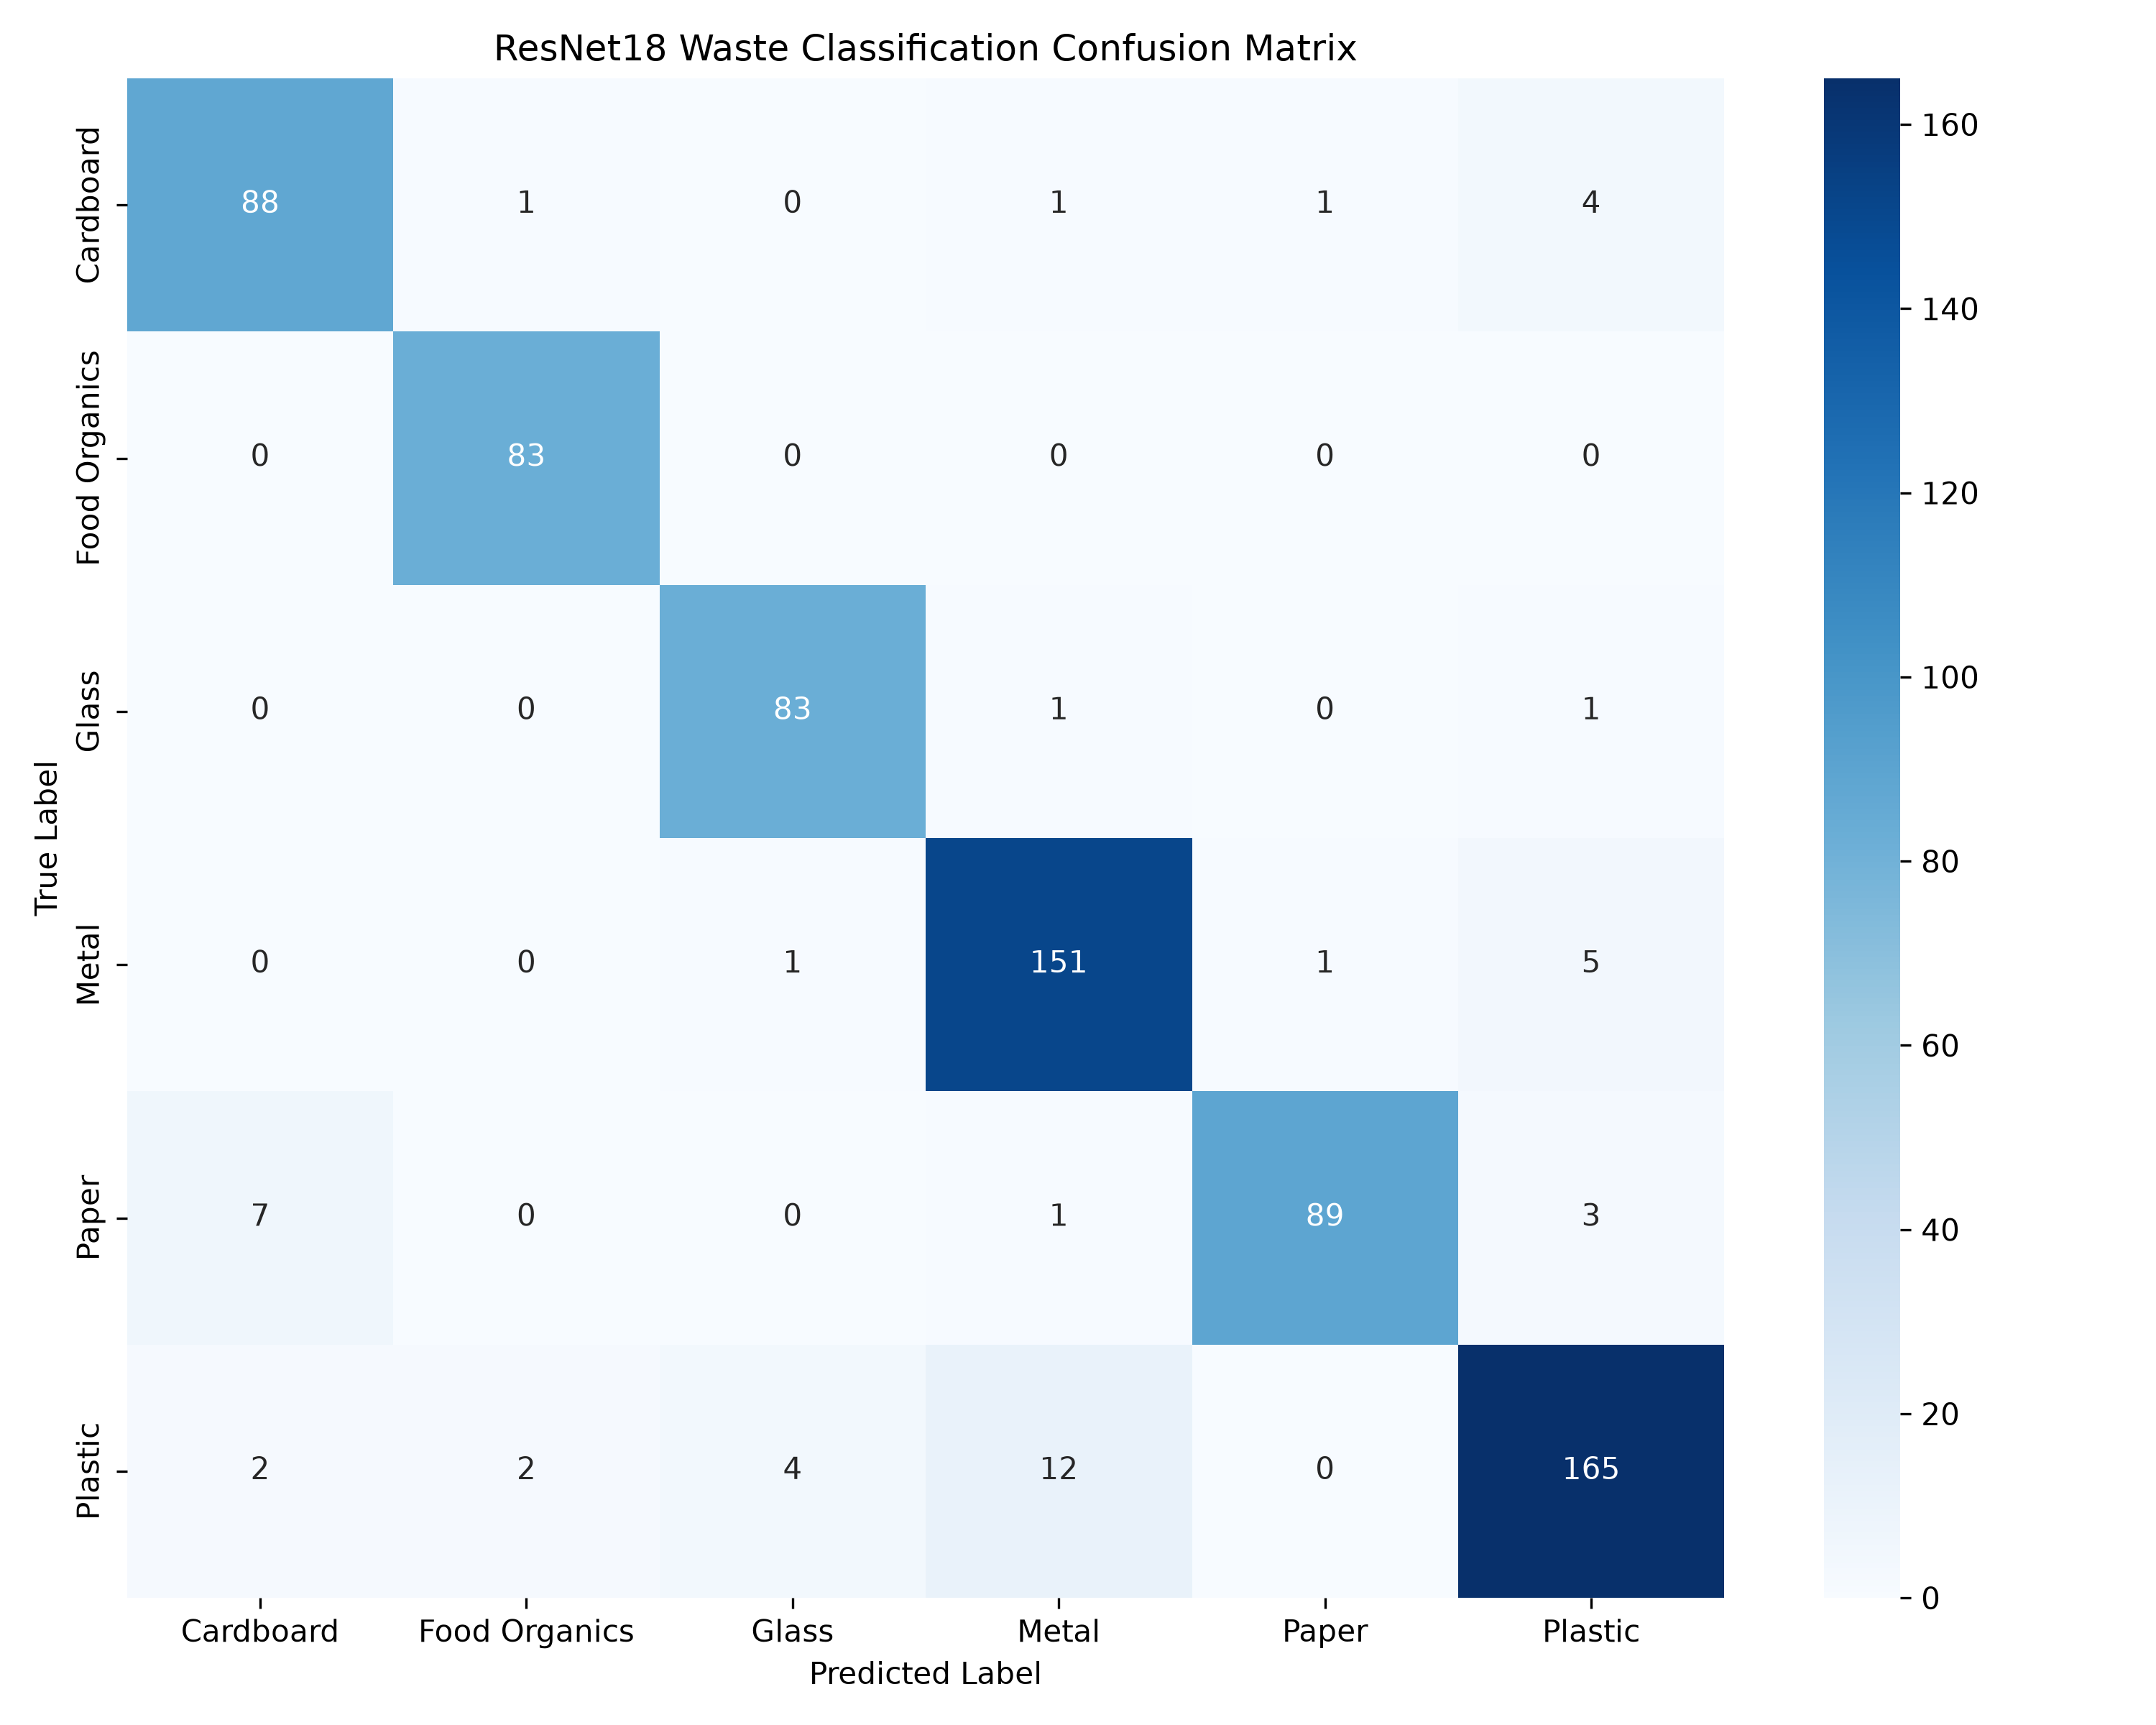

This figure's Python source:
import torch
import matplotlib.pyplot as plt
import seaborn as sns
from sklearn.metrics import confusion_matrix, classification_report

from prepare_data import get_dataloaders
from model_resnet import WasteResNet


# ============================================================
# 1. DEVICE
# ============================================================

device = torch.device("cuda" if torch.cuda.is_available() else "cpu")

print("Device:", device)

if torch.cuda.is_available():
    print("GPU:", torch.cuda.get_device_name(0))


# ============================================================
# 2. CLASS NAMES
# ============================================================

CLASS_NAMES = [
    "Cardboard",
    "Food Organics",
    "Glass",
    "Metal",
    "Paper",
    "Plastic"
]


# ============================================================
# 3. LOAD DATA
# ============================================================

print("\nLoading data...")

_, _, test_loader = get_dataloaders(batch_size=32)

print("Test data loaded!")


# ============================================================
# 4. CREATE MODEL
# ============================================================

print("\nCreating ResNet18 model...")

model = WasteResNet(num_classes=6)

model = model.to(device)


# ============================================================
# 5. LOAD TRAINED MODEL
# ============================================================

print("\nLoading best trained model...")

model.load_state_dict(
    torch.load(
        "waste_resnet18_best.pth",
        map_location=device
    )
)

model.eval()

print("Best model loaded!")


# ============================================================
# 6. GENERATE PREDICTIONS
# ============================================================

print("\nGenerating predictions...")
print("=" * 70)

all_labels = []
all_predictions = []

with torch.no_grad():

    for images, labels in test_loader:

        images = images.to(device)
        labels = labels.to(device)

        outputs = model(images)

        _, predictions = torch.max(outputs, 1)

        all_labels.extend(labels.cpu().numpy())
        all_predictions.extend(predictions.cpu().numpy())


# ============================================================
# 7. CONFUSION MATRIX
# ============================================================

cm = confusion_matrix(
    all_labels,
    all_predictions
)

print("\nConfusion Matrix:")
print(cm)


# ============================================================
# 8. CLASSIFICATION REPORT
# ============================================================

print("\n" + "=" * 70)
print("CLASSIFICATION REPORT")
print("=" * 70)

print(
    classification_report(
        all_labels,
        all_predictions,
        target_names=CLASS_NAMES,
        digits=4
    )
)


# ============================================================
# 9. PLOT CONFUSION MATRIX
# ============================================================

plt.figure(figsize=(10, 8))

sns.heatmap(
    cm,
    annot=True,
    fmt="d",
    cmap="Blues",
    xticklabels=CLASS_NAMES,
    yticklabels=CLASS_NAMES
)

plt.xlabel("Predicted Label")
plt.ylabel("True Label")
plt.title("ResNet18 Waste Classification Confusion Matrix")

plt.tight_layout()

plt.savefig(
    "confusion_matrix_resnet.png",
    dpi=300
)

plt.show()

print("\nConfusion matrix saved as:")
print("confusion_matrix_resnet.png")
